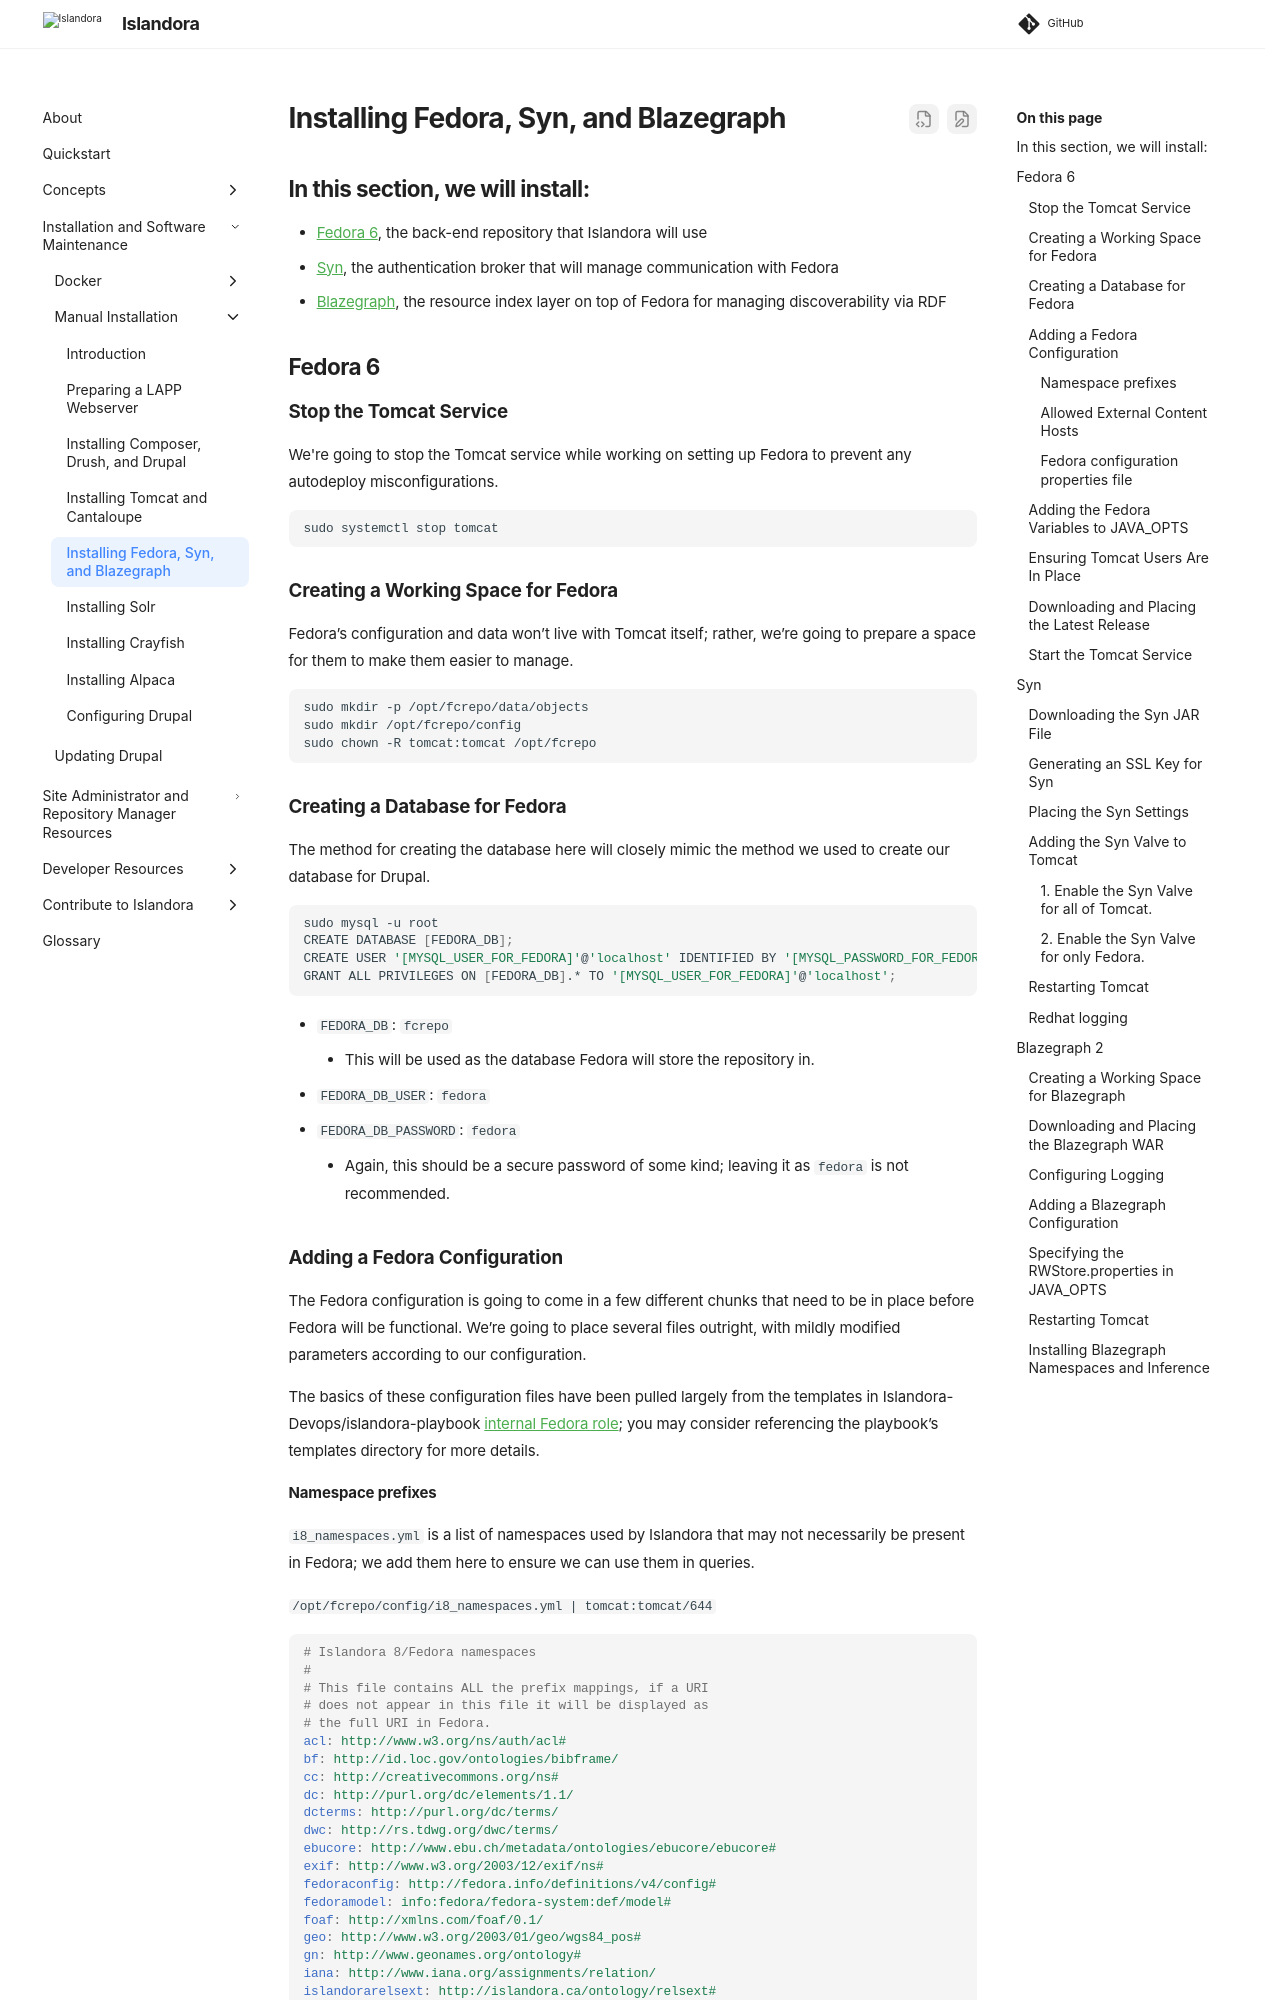

repository: Islandora/documentation · page: pr-preview/pr-2438/installation/manual/installing-fedora-syn-and-blazegraph/index.html · generator: mkdocs

# Installing Fedora, Syn, and Blazegraph

## In this section, we will install:

- [Fedora 6](https://fedora.lyrasis.org/), the back-end repository that Islandora will use
- [Syn](https://github.com/Islandora/Syn), the authentication broker that will manage communication with Fedora
- [Blazegraph](https://blazegraph.com/), the resource index layer on top of Fedora for managing discoverability via RDF

## Fedora 6

### Stop the Tomcat Service

We're going to stop the Tomcat service while working on setting up Fedora to prevent any autodeploy misconfigurations.

```bash
sudo systemctl stop tomcat
```

### Creating a Working Space for Fedora

Fedora’s configuration and data won’t live with Tomcat itself; rather, we’re going to prepare a space for them to make them easier to manage.

```bash
sudo mkdir -p /opt/fcrepo/data/objects
sudo mkdir /opt/fcrepo/config
sudo chown -R tomcat:tomcat /opt/fcrepo
```

### Creating a Database for Fedora

The method for creating the database here will closely mimic the method we used to create our database for Drupal.

```bash
sudo mysql -u root
CREATE DATABASE [FEDORA_DB];
CREATE USER '[MYSQL_USER_FOR_FEDORA]'@'localhost' IDENTIFIED BY '[MYSQL_PASSWORD_FOR_FEDORA]';
GRANT ALL PRIVILEGES ON [FEDORA_DB].* TO '[MYSQL_USER_FOR_FEDORA]'@'localhost';
```

- `FEDORA_DB`: `fcrepo`
    - This will be used as the database Fedora will store the repository in.
- `FEDORA_DB_USER`: `fedora`
- `FEDORA_DB_PASSWORD`: `fedora`
    - Again, this should be a secure password of some kind; leaving it as `fedora` is not recommended.

### Adding a Fedora Configuration

The Fedora configuration is going to come in a few different chunks that need to be in place before Fedora will be functional. We’re going to place several files outright, with mildly modified parameters according to our configuration.

The basics of these configuration files have been pulled largely from the templates in Islandora-Devops/islandora-playbook [internal Fedora role](https://github.com/Islandora-Devops/islandora-playbook/tree/dev/roles/internal/Islandora-Devops.fcrepo); you may consider referencing the playbook’s templates directory for more details.
